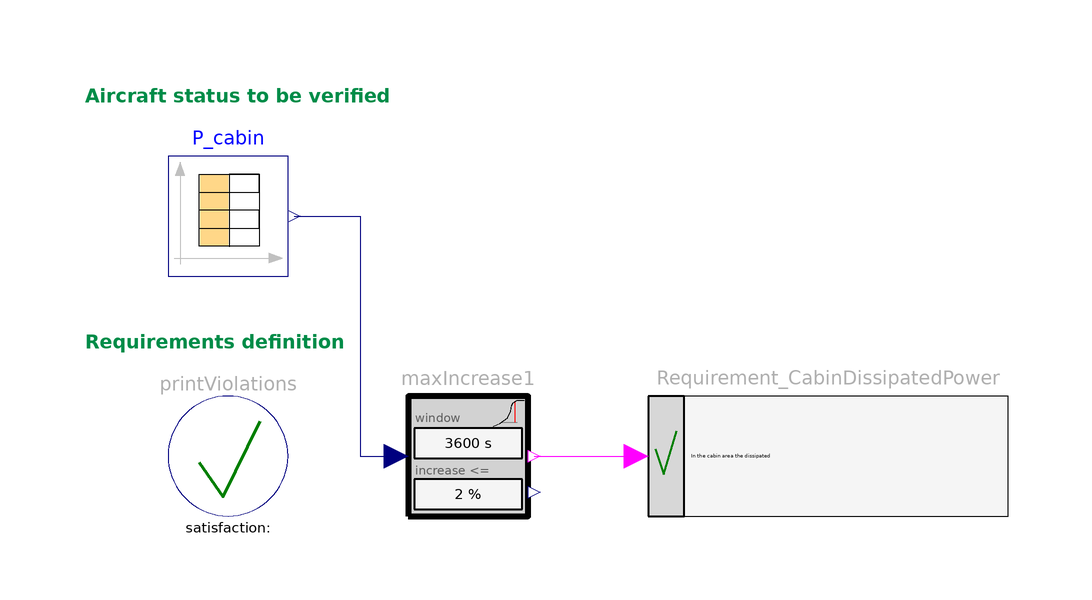

This picture is the connection diagram that the Modelica source below describes through its graphical annotations.

model MaximumCabinDissipatedPowerIncrease
  "Requirement: The dissipated power of cabin area is limited to ensure passenger comfort"
   extends Modelica.Icons.Example;
   import Modelica_Requirements.LogicalFunctions.*;

  parameter Real P_RoClim= 2/100;

  inner Modelica_Requirements.Verify.PrintViolations printViolations
    annotation (Placement(transformation(extent={{-80,20},{-60,40}})));
  Verify.BooleanRequirement Requirement_CabinDissipatedPower(text="In the cabin area the dissipated
power should not increase 
more than 2% per hour
(to ensure passenger comfort).")
    annotation (Placement(transformation(extent={{0,20},{60,40}})));
  ChecksInSlidingWindow.MaxPercentageIncrease maxIncrease1(window(displayUnit="h")=
         3600, upperPercentageLimit=2)
    annotation (Placement(transformation(extent={{-40,20},{-20,40}})));
  Modelica.Blocks.Sources.CombiTimeTable P_cabin(table=[0,20; 3600,20; 7200,
        20.4; 10000,21.4; 13000,21])
    annotation (Placement(transformation(extent={{-80,60},{-60,80}})));
equation
  connect(P_cabin.y[1], maxIncrease1.u) annotation (Line(points={{-59,70},{-48,70},
          {-48,30},{-42,30}}, color={0,0,127}));
  connect(maxIncrease1.y, Requirement_CabinDissipatedPower.u)
    annotation (Line(points={{-19,30},{-2,30}}, color={255,0,255}));
  annotation (Documentation(info="<html>
<p>
This example demonstrates the modeling and verification of the 
following aircraft requirement:
</p>

<blockquote><p>
<b>Requirement</b>:<br>
In the cabin area the dissipated power should not increase more 
than 2% per hour (to ensure passenger comfort).
</p></blockquote>

<p>
This requirement can be modelled with the 
<a href=\"modelica://Modelica_Requirements.ChecksInSlidingWindow.MaxPercentageIncrease\">ChecksInSlidingWindow.MaxPercentageIncrease</a>
block. 
</p>

<p>
Setup of this example:
</p>

<p><blockquote>
<img src=\"modelica://Modelica_Requirements/Resources/Images/Examples/AircraftRequirements/MaximumCabinDissipatedPowerIncrease1.png\">
</blockquote></p>

<p>
results in
</p>

<table border=0 cellspacing=0 cellpadding=2>
<tr><td width=\"50\"></td>
    <td valign=\"bottom\"><img src=\"modelica://Modelica_Requirements/Resources/Images/Examples/AircraftRequirements/MaximumCabinDissipatedPowerIncrease2\"></td>
    </tr>

<tr><td></td>
    <td align=\"center\">simulation result</td>
   </tr>
</table>
</html>"),
         Diagram(coordinateSystem(preserveAspectRatio=false, extent={{-100,-100},
            {100,100}}), graphics={      Text(
          extent={{-94,92},{-2,88}},
          lineColor={0,140,72},
          fontSize=10,
          horizontalAlignment=TextAlignment.Left,
          textStyle={TextStyle.Bold},
          textString="Aircraft status to be verified"),Text(
          extent={{-94,51},{-2,47}},
          lineColor={0,140,72},
          fontSize=10,
          horizontalAlignment=TextAlignment.Left,
          textString="Requirements definition",
          textStyle={TextStyle.Bold})}),
    experiment(StopTime=14400),
    __Dymola_experimentSetupOutput);
end MaximumCabinDissipatedPowerIncrease;